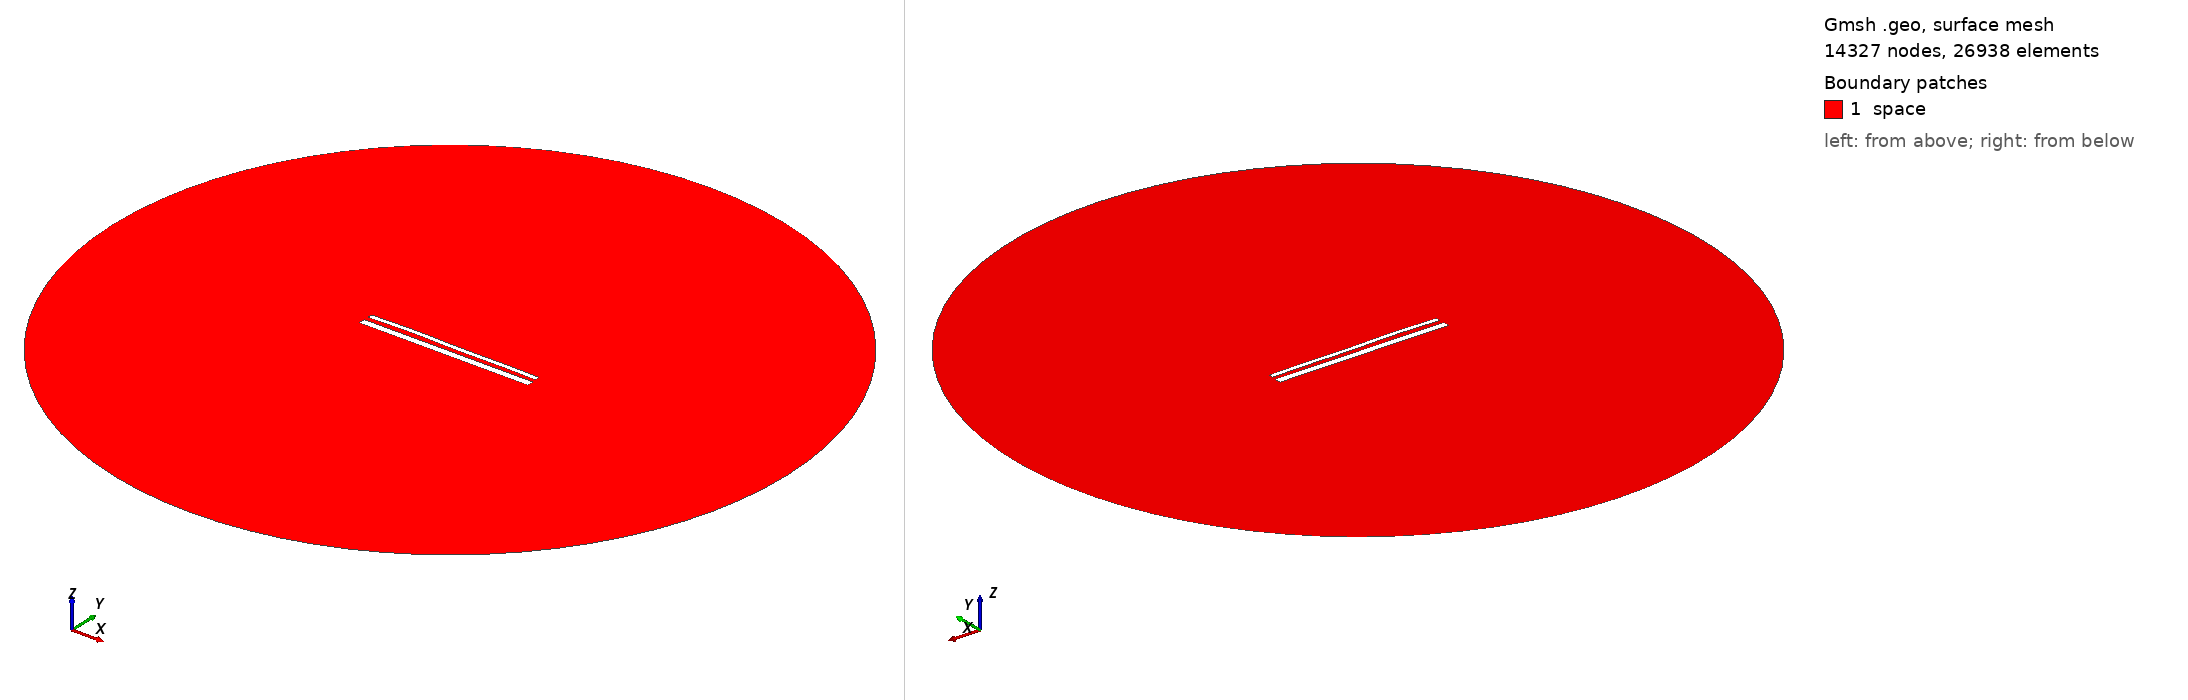

Gmsh geometry script, surface-meshed: 14327 nodes, 26938 surface elements. Boundary patches (legend numbers): 1 space. Left view from above one corner, right view from below the opposite corner. Legend entries are the model's physical surfaces. The drawing asked Gmsh for element sizes between 1% and 20% of the model's largest extent; the script's own settings can give other sizes.

=== 15250.geo (drawn) ===
//---------------------------------------
// Geometry kernel
//---------------------------------------

SetFactory("OpenCASCADE");



//---------------------------------------
// Parameters of the geometry
//---------------------------------------

// Overetch of the upper plate
overetch = 0.5;

// Distance between the plates
distance = 2.5;

// Discretization over the x axis (for the deformation)
nx = 50; 

// Length of the plate
L = 100 - overetch; 

// Number of modes
n = 4; 

// 1st mode coefficient
coeff(1) = -0.075;
beta(1) = 0.596864 * 3.1415926535 / L;

// 2nd mode coefficient
coeff(2) = 0.15;
beta(2) = 1.49418 * 3.1415926535 / L;

// 3rd mode coefficient
coeff(3) = 0.15;
beta(3) = 2.50025 * 3.1415926535 / L;

// 4th mode coefficient
coeff(4) = 0.15;
beta(4) = 3.49999 * 3.1415926535 / L;



//---------------------------------------
// Upper plate (deformed rectangle)
//---------------------------------------

// Coordiantes of the upper plate
xmin = -50;
xmax = 50 - overetch;

// Height of the upper plate
yheight = 4 - 2 * overetch;

// Indexes of the points
UpperID[] = {};
LowerID[] = {};
LeftID[] = {};
RightID[] = {};

// Point index
p = 1;

// Horizontal edges
For i In {1:nx}
    x = xmin + (i-1)*(xmax - xmin)/(nx-1);

    y_bottom = distance / 2 + overetch;
    For j In {1:n}
        C = (Cosh(beta(j)*L) + Cos(beta(j)*L)) / (Sinh(beta(j)*L) + Sin(beta(j)*L));
        y_bottom  = y_bottom + coeff(j) * (Cosh(beta(j)*(x+50)) - Cos(beta(j)*(x+50)) - C * (Sinh(beta(j)*(x+50)) - Sin(beta(j)*(x+50))));
    EndFor

    y_top = y_bottom + yheight;

    Point(p) = {x, y_top, 0, 1.0};
    UpperID[i] = p;
    p = p + 1;

    Point(p) = {x, y_bottom, 0, 1.0};
    LowerID[i] = p;
    p = p + 1;
EndFor

// Create point lists
UpperPts[] = {}; LowerPts[] = {};
For i In {1:nx}
  UpperPts[] += {UpperID[i]};
  LowerPts[] += {LowerID[i]};
EndFor

// Build splines
Spline(1) = {UpperPts[]};
Spline(2) = {LowerPts[]};
Line(3) = {LowerPts[nx-1], UpperPts[nx-1]};
Line(4) = {LowerPts[0], UpperPts[0]};

// Build the plane surface
Curve Loop(1) = {2, 3, -1, -4};
Plane Surface(1) = {1};



//---------------------------------------
// Lower plate (rectangle)
//---------------------------------------

// Vertices
Point(1001) = {-50, -1, 0, 1.0};
Point(1002) = { 50, -1, 0, 1.0};
Point(1003) = { 50,  -5, 0, 1.0};
Point(1004) = {-50,  -5, 0, 1.0};

// Edges
Line(5) = {1001, 1002};
Line(6) = {1002, 1003};
Line(7) = {1003, 1004};
Line(8) = {1004, 1001};

// Plane surface
Line Loop(2) = {5, 6, 7, 8};
Plane Surface(2) = {2}; 



//---------------------------------------
// Outer (fictious) boundary
//---------------------------------------

// Points
Point(1005) = {0, 0, 0};       // Center
Point(1006) = {200, 0, 0};     // Start point
Point(1007) = {0, 200, 0};     // 90 degrees
Point(1008) = {-200, 0, 0};    // 180 degrees
Point(1009) = {0, -200, 0};    // 270 degrees

// Circle arcs (each needs start, center, end)
Circle(9) = {1006, 1005, 1007};
Circle(10) = {1007, 1005, 1008};
Circle(11) = {1008, 1005, 1009};
Circle(12) = {1009, 1005, 1006};

// Plane surface for the entire domain
Curve Loop(3) = {9, 10, 11, 12};
Surface(3) = {3};

// Subtract the plates from the whole domain to obtain the actual domain where we want to solve the equations
BooleanDifference{ Surface{3}; Delete; }{ Surface{1}; Surface{2}; Delete; }




//---------------------------------------
// Transfinite Lines/Curves
//---------------------------------------

// Set the number of points on the boundaries
r = 7;

// Plates
Transfinite Curve {1, 2} = 50*r Using Progression 1;
Transfinite Curve {3, 4} = 2*r Using Progression 1;
Transfinite Line {5, 7} = 50*r Using Progression 1;
Transfinite Line {6, 8} = 2*r Using Progression 1;

// Outer boundary
Transfinite Line {9, 10, 11, 12} = 20 Using Progression 1;



//---------------------------------------
// Physical groups
//---------------------------------------                

// Physical curves (boundaries)
Physical Line("force_segment", 10) = {2};
Physical Line("upper_plate", 11) = {1, 3, 4};
Physical Line("lower_plate", 12) = {5, 6, 7, 8};
Physical Line("boundary", 20) = {9, 10, 11, 12};

// Physical Surfaces
Physical Surface("space", 30) = {3};



//---------------------------------------
// 6. Generate the Mesh
//---------------------------------------

// 2D mesh generation
Mesh 2;
